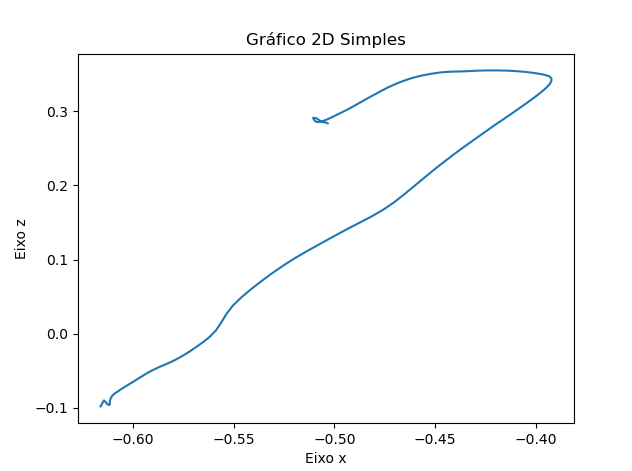

Source data for this figure (header and first rows):
X, Y, Z
-0.6161, 0.2325, -0.09833
-0.6155, 0.2325, -0.09562
-0.615, 0.2325, -0.093
-0.6146, 0.2325, -0.09127
-0.6145, 0.2325, -0.09058
-0.6145, 0.2325, -0.09043
-0.6143, 0.2325, -0.09054
-0.6141, 0.2325, -0.09094
-0.6138, 0.2325, -0.09161
-0.6135, 0.2325, -0.09234
-0.6133, 0.2325, -0.09301
-0.6132, 0.2325, -0.09366
-0.613, 0.2325, -0.09425
-0.6128, 0.2325, -0.0948
-0.6126, 0.2325, -0.09533
-0.6124, 0.2325, -0.09579
-0.6121, 0.2325, -0.09612
-0.6119, 0.2325, -0.09631
-0.6117, 0.2325, -0.0963
-0.6115, 0.2325, -0.09604
-0.6115, 0.2325, -0.09555
-0.6114, 0.2325, -0.09484
-0.6114, 0.2325, -0.09394
-0.6115, 0.2325, -0.09285
-0.6115, 0.2325, -0.09159
-0.6114, 0.2325, -0.0902
-0.6112, 0.2325, -0.08863
-0.6109, 0.2325, -0.08687
-0.6105, 0.2325, -0.08494
-0.6099, 0.2325, -0.08291
-0.609, 0.2325, -0.08091
-0.6079, 0.2325, -0.07886
-0.6067, 0.2325, -0.07659
-0.6053, 0.2325, -0.0741
-0.6037, 0.2325, -0.07143
-0.6019, 0.2325, -0.06849
-0.6, 0.2325, -0.06523
-0.598, 0.2325, -0.06168
-0.5958, 0.2325, -0.05789
-0.5932, 0.2325, -0.05389
-0.5904, 0.2325, -0.04973
-0.5872, 0.2325, -0.04556
-0.5836, 0.2325, -0.04137
-0.5799, 0.2325, -0.03684
-0.5763, 0.2325, -0.03159
-0.5727, 0.2325, -0.02569
-0.5692, 0.2325, -0.01922
-0.5655, 0.2325, -0.01224
-0.5619, 0.2325, -0.004488
-0.5587, 0.2325, 0.004446
-0.5562, 0.2325, 0.01487
-0.5536, 0.2325, 0.02626
-0.5504, 0.2325, 0.03775
-0.5462, 0.2325, 0.04886
-0.5414, 0.2325, 0.05985
-0.5362, 0.2325, 0.07081
-0.5309, 0.2325, 0.08148
-0.5254, 0.2325, 0.09178
-0.5196, 0.2325, 0.1018
-0.5134, 0.2325, 0.1116
... 89 more rows
